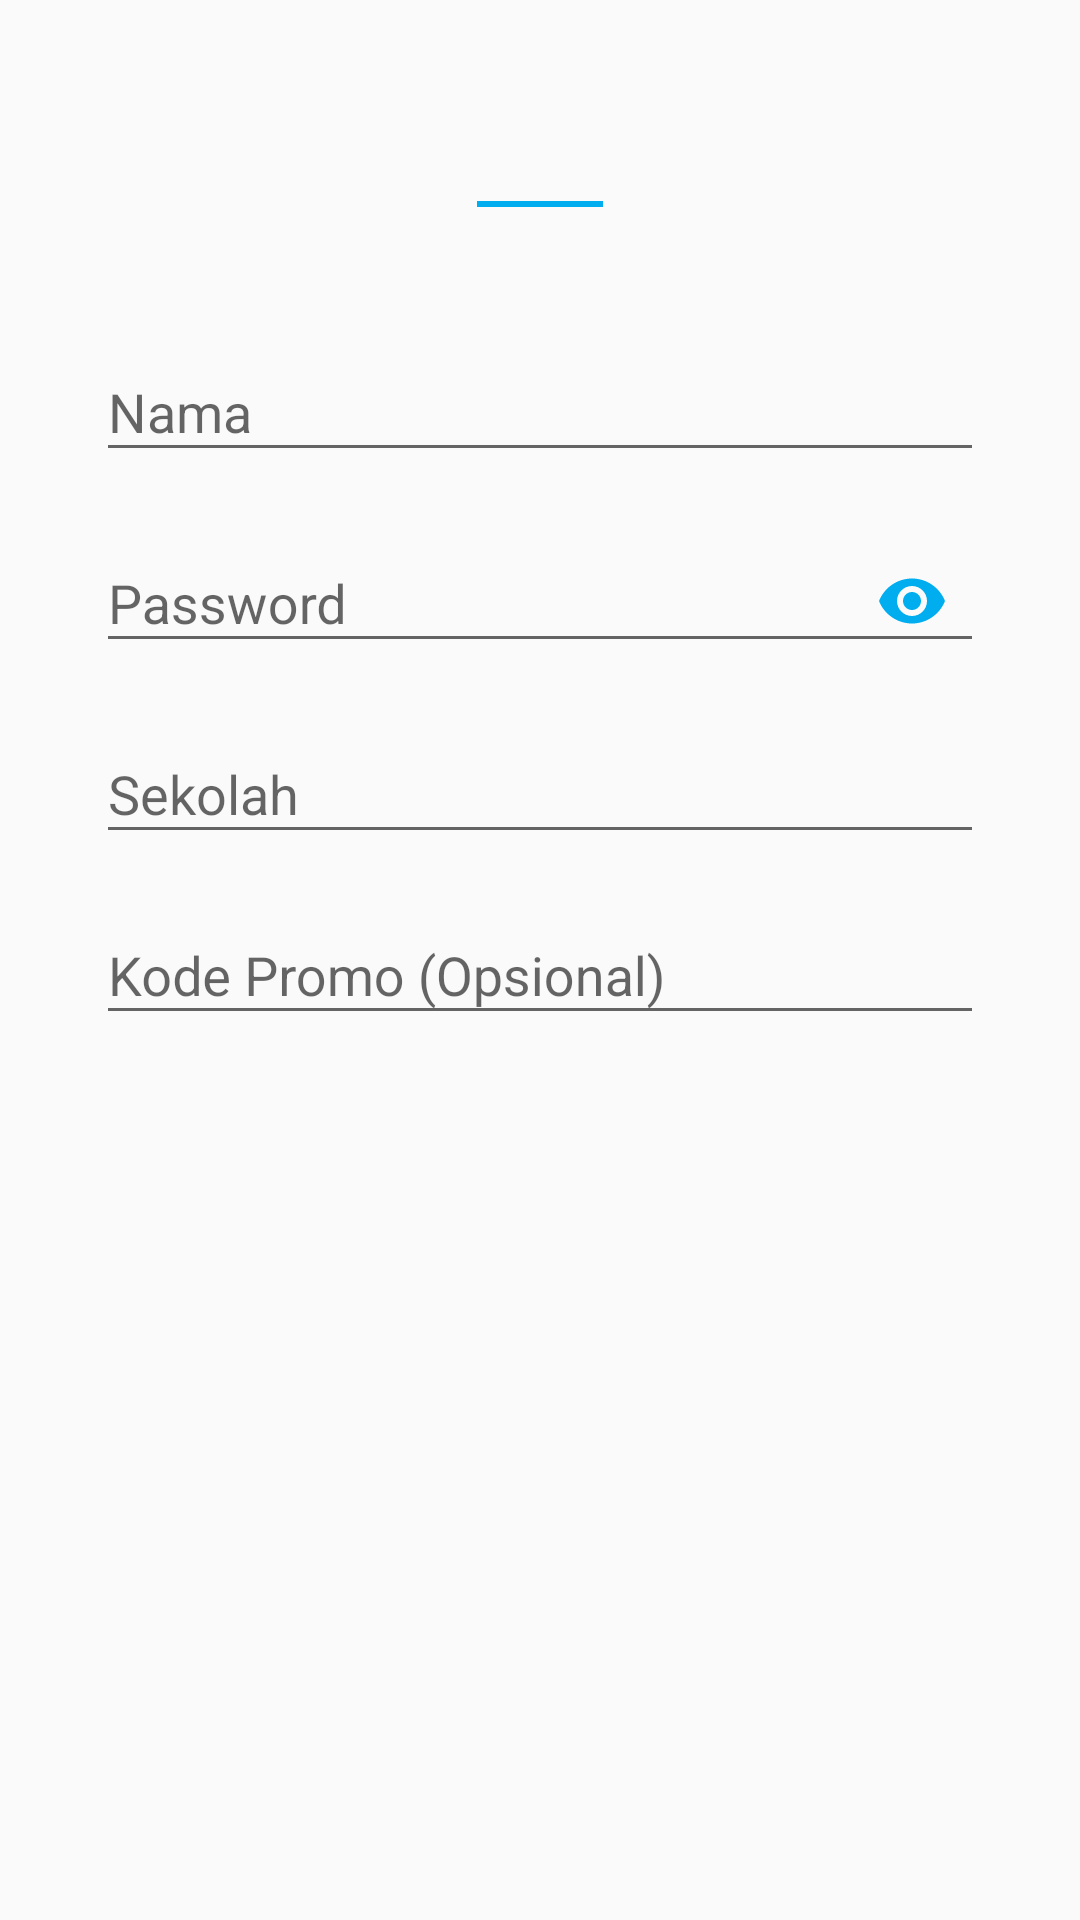

Produce the Android XML layout that renders to this screen, including the resource entries it uses.
<!-- AndroidManifest.xml: application theme AppTheme -->
<!-- res/layout/fragment_student_reg.xml -->
<?xml version="1.0" encoding="utf-8"?>
<ScrollView xmlns:android="http://schemas.android.com/apk/res/android"
    xmlns:app="http://schemas.android.com/apk/res-auto"
    xmlns:tools="http://schemas.android.com/tools"
    android:layout_width="match_parent"
    android:layout_height="match_parent"
    android:scrollbars="vertical"
    app:layout_behavior="@string/appbar_scrolling_view_behavior"
    tools:ignore="MissingPrefix">

    <LinearLayout
        android:layout_width="match_parent"
        android:layout_height="wrap_content"
        android:gravity="center_horizontal"
        android:padding="16dp"
        android:orientation="vertical">

        <TextView
            android:id="@+id/headline"
            android:layout_width="wrap_content"
            android:layout_height="wrap_content"
            android:textAllCaps="true"
            android:textColor="@color/black"
            android:textSize="32sp"
            fontPath="fonts/Montserrat-Bold.ttf" />

        <View
            android:layout_width="42dp"
            android:layout_height="2dp"
            android:layout_marginTop="8dp"
            android:background="@color/colorPrimary" />

        <ImageView
            android:layout_width="wrap_content"
            android:layout_height="wrap_content"
            android:layout_marginTop="24dp"
            android:src="@drawable/step3" />

        <android.support.design.widget.TextInputLayout
            android:layout_width="match_parent"
            android:layout_height="wrap_content"
            android:layout_marginLeft="16dp"
            android:layout_marginTop="12dp"
            android:layout_marginRight="16dp">

            <android.support.design.widget.TextInputEditText
                android:id="@+id/name_field"
                android:layout_width="match_parent"
                android:layout_height="wrap_content"
                android:textColor="@color/black"
                android:textSize="18sp"
                android:hint="Nama"
                android:inputType="textPersonName"
                android:maxLines="1"
                android:imeOptions="actionNext" />

        </android.support.design.widget.TextInputLayout>

        <android.support.design.widget.TextInputLayout
            android:layout_width="match_parent"
            android:layout_height="wrap_content"
            android:layout_marginLeft="16dp"
            android:layout_marginTop="8dp"
            android:layout_marginRight="16dp"
            app:passwordToggleEnabled="true"
            app:passwordToggleTint="@color/colorAccent">

            <android.support.design.widget.TextInputEditText
                android:id="@+id/password_field"
                android:layout_width="match_parent"
                android:layout_height="wrap_content"
                android:textColor="@color/black"
                android:textSize="18sp"
                android:hint="Password"
                android:inputType="textPassword"
                android:maxLines="1"
                android:imeOptions="actionNext" />

        </android.support.design.widget.TextInputLayout>

        <android.support.design.widget.TextInputLayout
            android:layout_width="match_parent"
            android:layout_height="wrap_content"
            android:layout_marginLeft="16dp"
            android:layout_marginTop="8dp"
            android:layout_marginRight="16dp">

            <android.support.design.widget.TextInputEditText
                android:id="@+id/school_field"
                android:layout_width="match_parent"
                android:layout_height="wrap_content"
                android:textColor="@color/black"
                android:textSize="18sp"
                android:hint="Sekolah"
                android:inputType="textPersonName"
                android:maxLines="1"
                android:imeOptions="actionNext" />

        </android.support.design.widget.TextInputLayout>

        <android.support.design.widget.TextInputLayout
            android:layout_width="match_parent"
            android:layout_height="wrap_content"
            android:layout_marginLeft="16dp"
            android:layout_marginTop="8dp"
            android:layout_marginRight="16dp">

            <android.support.design.widget.TextInputEditText
                android:id="@+id/promo_code_field"
                android:layout_width="match_parent"
                android:layout_height="wrap_content"
                android:textColor="@color/black"
                android:textSize="18sp"
                android:hint="Kode Promo (Opsional)"
                android:inputType="textPersonName"
                android:maxLines="1"
                android:imeOptions="actionDone" />

        </android.support.design.widget.TextInputLayout>

        <TextView
            android:id="@+id/promo_note"
            android:layout_width="wrap_content"
            android:layout_height="wrap_content"
            android:layout_marginLeft="20dp"
            android:layout_marginRight="20dp"
            android:textSize="12sp"
            android:textColor="@color/black" />

    </LinearLayout>

</ScrollView>
<!-- resources referenced by this layout -->
<resources>
  <color name="black">#000000</color>
  <color name="colorAccent">#00AEEF</color>
  <color name="colorPrimary">#00AEEF</color>
  <style name="AppTheme" parent="Theme.AppCompat.Light.DarkActionBar">
          
          <item name="colorPrimary">@color/colorPrimary</item>
          <item name="colorPrimaryDark">@color/colorPrimaryDark</item>
          <item name="colorAccent">@color/colorAccent</item>
  
          <item name="windowActionBar">false</item>
          <item name="windowNoTitle">true</item>
      </style>
  <color name="colorPrimaryDark">#2792C0</color>
</resources>
